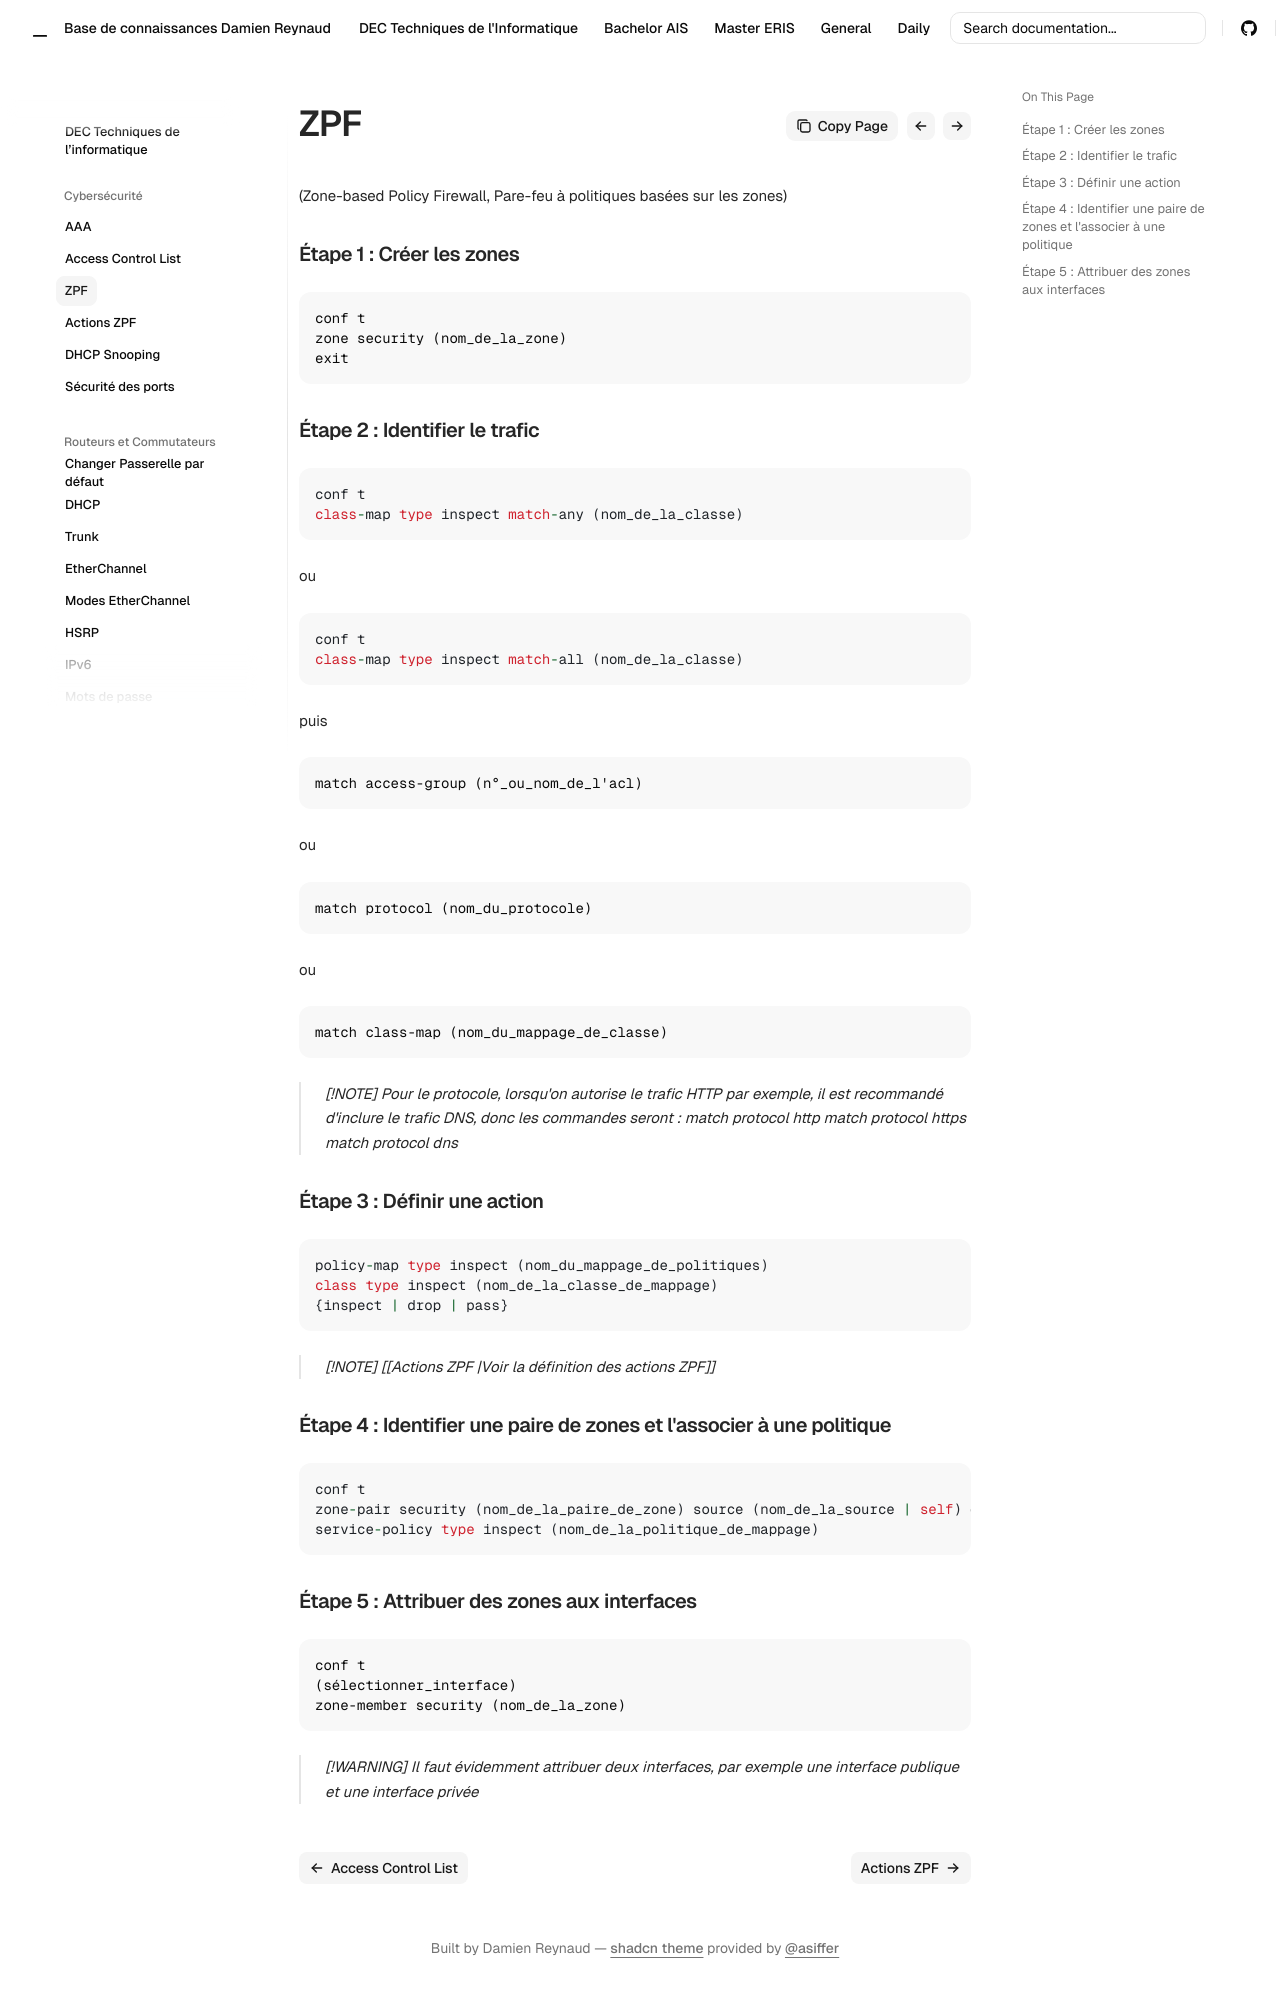

repository: Coockiepickle/Knowledge-Base · page: dec/cyber/zpf/index.html · generator: mkdocs

(Zone-based Policy Firewall, Pare-feu à politiques basées sur les zones)

# Configurer un ZPF

### Étape 1 : Créer les zones

```
conf t
zone security (nom_de_la_zone)
exit
```

### Étape 2 : Identifier le trafic

```
conf t
class-map type inspect match-any (nom_de_la_classe)
```
ou
```
conf t
class-map type inspect match-all (nom_de_la_classe)
```
puis
```
match access-group (n°_ou_nom_de_l'acl)
```
ou
```
match protocol (nom_du_protocole)
```
ou
```
match class-map (nom_du_mappage_de_classe)
```

> [!NOTE]
> *Pour le protocole, lorsqu'on autorise le trafic HTTP par exemple, il est recommandé d'inclure le trafic DNS, donc les commandes seront :*
	match protocol http
	match protocol https
	match protocol dns


### Étape 3 : Définir une action

```
policy-map type inspect (nom_du_mappage_de_politiques)
class type inspect (nom_de_la_classe_de_mappage)
{inspect | drop | pass}
```
> [!NOTE]
[[Actions ZPF |Voir la définition des actions ZPF]]

### Étape 4 : Identifier une paire de zones et l'associer à une politique

```
conf t
zone-pair security (nom_de_la_paire_de_zone) source (nom_de_la_source | self) destination (nom_de_la_destination | self)
service-policy type inspect (nom_de_la_politique_de_mappage)
```
### Étape 5 : Attribuer des zones aux interfaces

```
conf t
(sélectionner_interface)
zone-member security (nom_de_la_zone)
```

>[!WARNING]
>Il faut évidemment attribuer deux interfaces, par exemple une interface publique et une interface privée
